Labelled photos from "Atest", an image-classification folder in AshrayVB30/Dementia-Stage-Classifier. The possible labels are: mild demented, moderate demented, non demented, very mild demented.

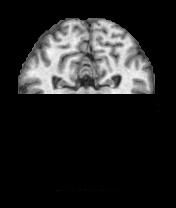
Label: non demented

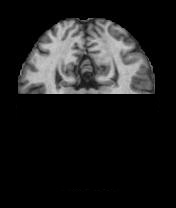
Label: very mild demented

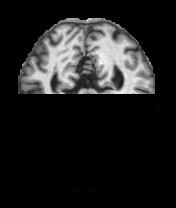
Label: mild demented

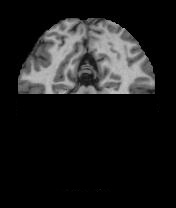
Label: non demented

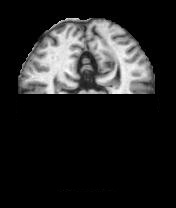
Label: very mild demented

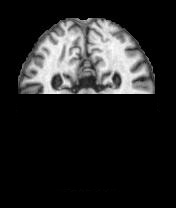
Label: mild demented
